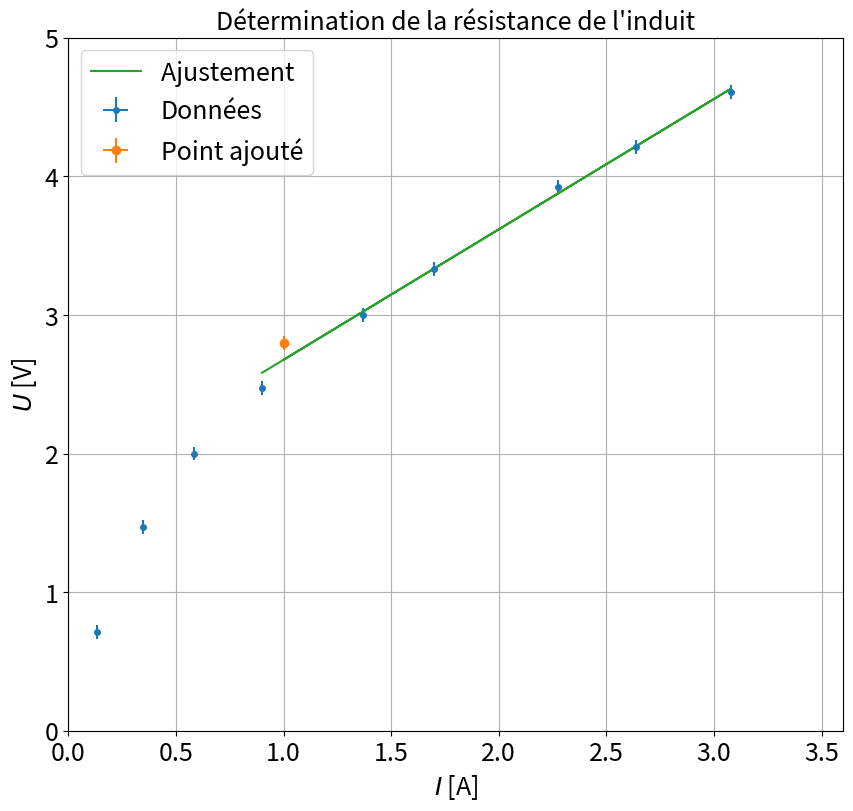

Reproduce this figure in Python.

"""
[redacted]

"""

import numpy as np
import scipy as sp
import matplotlib.pyplot as plt
from scipy.optimize import curve_fit

ftsize=18

### Point en live

xlive=[1]
ylive=[2.8]

#xlive=[]
#ylive=[]

xliverr=np.array([0.005])
yliverr=np.array([0.05])

#xliverr=[]
#yliverr=[]

### Données

def func(x,a,b):
    return a + b*x

xdata=np.array([134,347,584,900,1367,1698,2277,2636,3077]) #I
ydata=np.array([0.71,1.47,2,2.47,3,3.330,3.92,4.21,4.61]) #U
xdata=xdata/1000

### Incertitudes

xerrdata=np.array([0.005]*len(ydata))
yerrdata=np.array([0.05]*len(xdata))


if len(xliverr) >0 :
    xerr=np.concatenate((xerrdata,xliverr))
    yerr=np.concatenate((yerrdata,yliverr))


if len(xliverr)== 0 :
    xerr=xerrdata
    yerr=yerrdata

### Données fit


debut=3
fin=len(xdata)+1

if len(xlive) >0 :
    xlive=np.array(xlive)
    ylive=np.array(ylive)
    xfit=np.concatenate((xdata[debut:fin],xlive))
    yfit=np.concatenate((ydata[debut:fin],ylive))


if len(xlive) == 0 :
    xfit=xdata[debut:fin]
    yfit=ydata[debut:fin]


### Noms axes et titre

ystr='$U$ [V]'
xstr='$I$ [A]'
titlestr="Détermination de la résistance de l'induit"

### Ajustement

noise=0*np.random.rand(1,len(yfit))


yfit= yfit+ noise
yfit=yfit[0]

def func(x,a,b):
    return a+b*x

popt, pcov = curve_fit(func, xfit, yfit,sigma=yerr[debut:fin],absolute_sigma=True)

### Récupération paramètres de fit

a,b=popt
ua,ub=np.sqrt(pcov[0,0]),np.sqrt(pcov[1,1])
print("y = a  + b x \na = " + str(a) + "\nb = " + str(b))
print("ua = " + str(ua) + "\nub = " + str(ub) )

### Tracé de la courbe

plt.figure(figsize=(10,9))
plt.errorbar(xdata,ydata,yerr=yerrdata,xerr=xerrdata,fmt='o',markersize=4,label='Données')
if len(xlive)>0:
    plt.errorbar(xlive,ylive,yerr=yliverr,xerr=xliverr,fmt='o',label='Point ajouté')
plt.plot(xfit,func(xfit,a,b),label='Ajustement ')
plt.title(titlestr,fontsize=ftsize)
plt.grid(True)
plt.xticks(fontsize=ftsize)
plt.axis([0,3.600,0,5])
plt.yticks(fontsize=ftsize)
plt.legend(fontsize=ftsize)
plt.xlabel(xstr,fontsize=ftsize)
plt.ylabel(ystr,fontsize=ftsize)
plt.show()